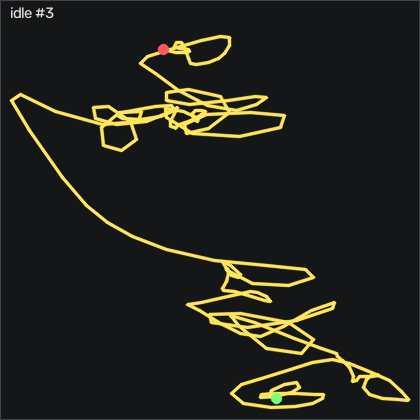

The data file committed next to this chart (first rows):
t_s, ax, ay, az, gx, gy, gz, seq
0.00000, -0.857, 0.00300, -0.347, -0.4124, -0.09430, -0.1634, 50823
0.01000, -0.849, 0.00000, -0.35, 0.1356, -0.3693, -0.8334, 50824
0.02000, -0.84, 0.01200, -0.352, 0.8066, -0.3993, -0.8334, 50825
0.03000, -0.841, 0.03200, -0.344, 0.7456, -0.09430, 0.05064, 50826
0.04100, -0.849, 0.03500, -0.35, 0.1356, 0.2707, 0.3856, 50827
0.05000, -0.851, 0.02800, -0.352, -0.5044, 0.3317, -0.07136, 50828
0.06000, -0.856, 0.00800, -0.346, -1.053, 0.2707, -0.1934, 50829
0.07000, -0.855, -0.01100, -0.347, -0.8704, 0.05770, -0.6514, 50830
0.08100, -0.851, -0.01100, -0.345, 0.04457, -0.1863, -0.7724, 50831
0.09000, -0.849, 0.01000, -0.343, 0.9896, -0.09430, -0.01036, 50832
0.1, -0.848, 0.02200, -0.351, 1.264, -0.00330, 0.2946, 50833
0.11, -0.849, 0.02700, -0.349, 1.112, 0.05770, 0.05064, 50834
0.12, -0.849, 0.03200, -0.346, 0.5626, 0.05770, 0.2026, 50835
0.13, -0.847, 0.02800, -0.348, -0.1084, 0.2097, 0.4466, 50836
0.14, -0.848, 0.02400, -0.344, -0.5954, 0.3017, 0.4776, 50837
0.15, -0.857, 0.02300, -0.35, -1.053, 0.2097, 0.6906, 50838
0.16, -0.858, 0.02100, -0.347, -1.479, 0.05770, 0.9346, 50839
0.17, -0.856, -0.00600, -0.343, -1.693, -0.2773, 0.5076, 50840
0.18, -0.849, -0.02500, -0.343, -0.7484, -0.5823, -0.6514, 50841
0.19, -0.847, -0.00700, -0.346, 0.6546, -0.5523, -0.3154, 50842
0.2, -0.853, 0.01600, -0.352, 1.234, -0.3693, 0.4776, 50843
0.211, -0.846, 0.01900, -0.35, 1.569, -0.5213, -0.4984, 50844
0.22, -0.847, 0.02500, -0.344, 1.539, -0.4913, -0.5294, 50845
0.23, -0.841, 0.02200, -0.352, 1.234, -0.1863, -0.5294, 50846
0.24, -0.845, 0.01600, -0.35, 1.021, 0.2707, -0.01036, 50847
0.251, -0.849, 0.01800, -0.347, 1.234, 0.5147, 0.08064, 50848
0.26, -0.848, 0.02400, -0.343, 1.234, 0.5457, 0.01964, 50849
0.27, -0.851, 0.02000, -0.349, 0.7156, 0.6677, 0.8126, 50850
0.28, -0.861, 0.02700, -0.346, 0.4106, 0.5147, 0.9346, 50851
0.29, -0.85, 0.02900, -0.341, -0.04743, 0.02770, 0.5076, 50852
0.3, -0.849, 0.01900, -0.343, -0.5654, -0.03330, 0.2336, 50853
0.31, -0.858, 0.01200, -0.344, -0.9314, -0.06430, 0.3556, 50854
0.32, -0.856, 0.00600, -0.346, -0.8394, -0.2773, -0.07136, 50855
0.33, -0.848, 0.00700, -0.344, -0.3214, -0.4303, -0.6514, 50856
0.34, -0.849, 0.00800, -0.344, 0.1666, -0.4913, -0.5594, 50857
0.35, -0.846, 0.01500, -0.346, 0.3186, -0.2163, -0.1024, 50858
0.36, -0.848, 0.02200, -0.349, 0.3186, -0.06430, 0.01964, 50859
0.37, -0.849, 0.02800, -0.351, 0.07457, 0.02770, 0.1416, 50860
0.381, -0.85, 0.02300, -0.345, -0.3824, 0.08770, 0.1726, 50861
0.39, -0.848, 0.01000, -0.344, -0.5344, -0.03330, -0.4684, 50862
0.4, -0.843, 0.00400, -0.343, -0.2604, 0.02770, -0.6814, 50863
0.41, -0.856, 0.01000, -0.349, -0.1994, 0.2097, 0.3246, 50864
0.421, -0.857, 0.01800, -0.346, -0.1694, 0.05770, 0.7516, 50865
0.43, -0.854, 0.02100, -0.345, 0.01357, -0.3383, 0.08064, 50866
0.44, -0.849, 0.02100, -0.348, -0.1994, -0.5523, -0.1634, 50867
0.45, -0.845, 0.01600, -0.343, -0.4434, -0.4303, 0.05064, 50868
0.46, -0.849, 0.01200, -0.348, -0.3214, -0.2473, 0.05064, 50869
0.47, -0.847, 0.01500, -0.348, -0.04743, -0.1863, 0.2026, 50870
0.48, -0.853, 0.02700, -0.35, -0.1994, -0.06430, 0.8426, 50871
0.49, -0.861, 0.04000, -0.349, -0.7484, -0.1863, 1.423, 50872
0.5, -0.856, 0.04400, -0.345, -1.662, -0.6743, 1.209, 50873
0.51, -0.835, 0.00000, -0.333, -2.425, -0.9483, -0.4984, 50874
0.52, -0.818, -0.04500, -0.339, -1.479, -0.4603, -2.541, 50875
0.53, -0.846, -0.02800, -0.344, 0.5326, 0.7287, -1.474, 50876
0.54, -0.874, 0.01300, -0.352, 1.691, 1.308, 0.9036, 50877
0.551, -0.875, 0.05400, -0.355, 1.935, 0.3017, 1.148, 50878
0.56, -0.85, 0.07700, -0.346, 0.8066, -0.9483, 0.2026, 50879
0.57, -0.836, 0.05300, -0.337, -1.54, -1.07, -0.4374, 50880
0.58, -0.837, -0.00500, -0.339, -2.912, -0.5523, -1.687, 50881
0.59, -0.842, -0.04600, -0.349, -1.937, 0.05770, -2.937, 50882
... 141 more rows
